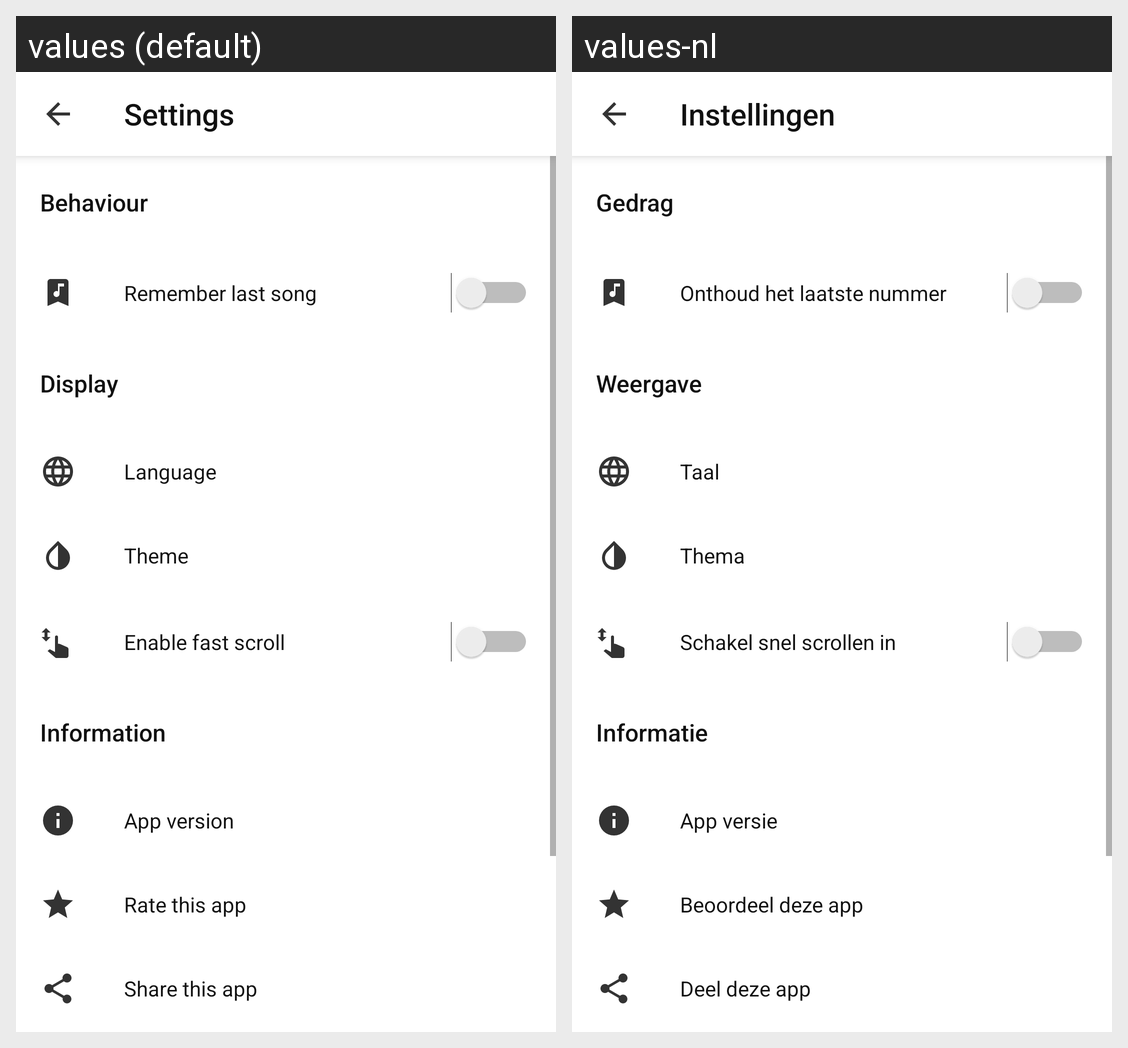

This grid shows one Android layout under two languages. Give, for every string resource on the screen, its name, the default text and each shown locale's text.
Android screen res/layout/activity_settings.xml rendered under 2 locales, left to right: values (default), values-nl. Device: Nexus 5 (rendered at 1080×1920; each locale shown at half size, 540×960, under a caption strip naming it); theme Theme.App.
Strings drawn on this screen, with the default value and each locale's value (text and hints the layout hard-codes, and strings that could not be matched under every locale, appear in the picture but are not listed):

settings_title_label
  values: Settings
  values-nl: Instellingen

settings_behaviour_label
  values: Behaviour
  values-nl: Gedrag

settings_remember_music_button
  values: Remember last song
  values-nl: Onthoud het laatste nummer

settings_display_label
  values: Display
  values-nl: Weergave

settings_language_button
  values: Language
  values-nl: Taal

settings_theme_button
  values: Theme
  values-nl: Thema

settings_fast_scroll_button
  values: Enable fast scroll
  values-nl: Schakel snel scrollen in

settings_information_label
  values: Information
  values-nl: Informatie

settings_version_button
  values: App version
  values-nl: App versie

settings_rate_button
  values: Rate this app
  values-nl: Beoordeel deze app

settings_share_button
  values: Share this app
  values-nl: Deel deze app
